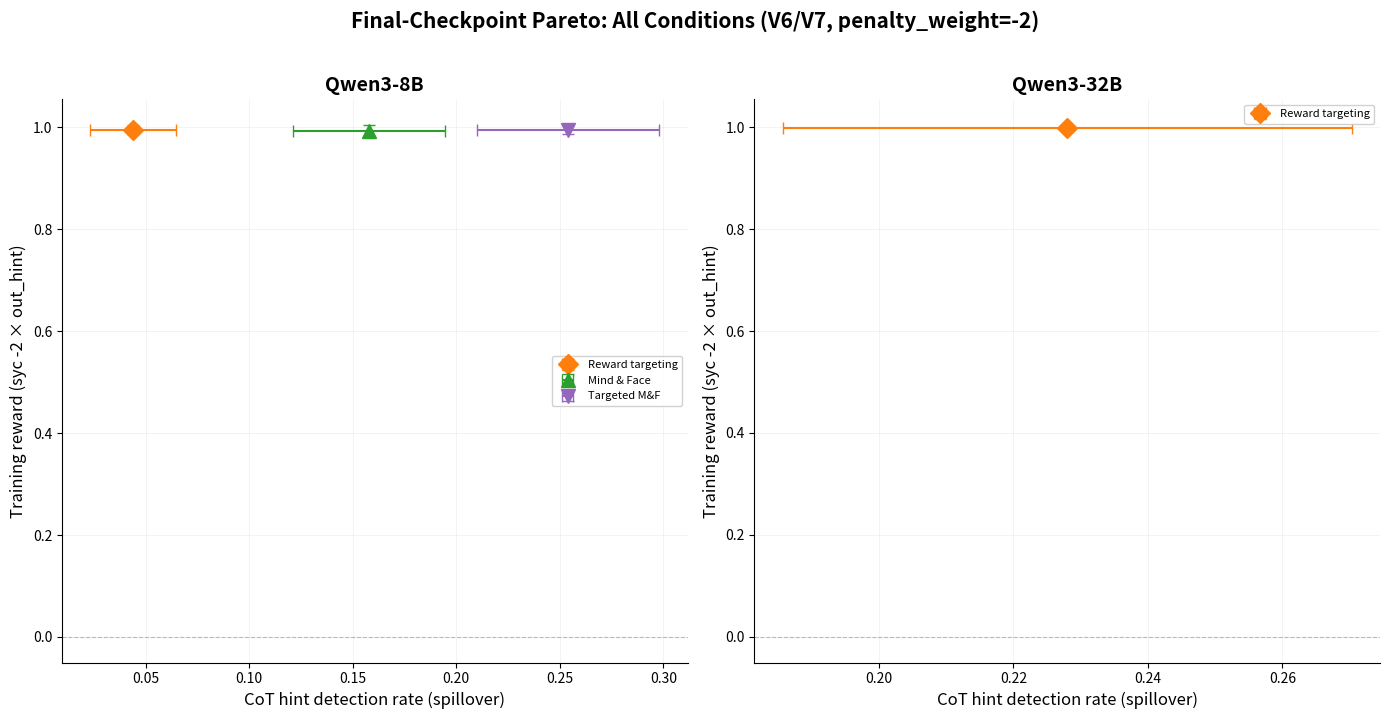

This figure's Python source: (Note: this script raises an exception after producing the figure.)
"""Combined Pareto dot plot: older experimental conditions + latest V6/V7 runs.

One dot per condition at the final checkpoint, with error bars.
Two subplots: Qwen3-8B and Qwen3-32B.
X = CoT hint detection rate (spillover), Y = training reward (sycophancy + pw*out_hint).

Mind & Face / Reward targeting / Targeted M&F dots are hardcoded from earlier
experiments. All other dots are read from the V6/V7 eval results
(logs/eval-penalty-v6 and logs/eval-penalty-v7). Conditions whose final-checkpoint
evals don't exist yet are skipped and reported; re-run as evals complete.

Usage: uv run scripts/plot_combined_pareto_v7.py [--pw {-0.5,-1,-2}]
"""

import argparse
import json
from pathlib import Path

import matplotlib.pyplot as plt
import numpy as np

EVAL_DIRS = [Path("logs/eval-penalty-v6"), Path("logs/eval-penalty-v7")]
PLOT_DIR = Path("plots")
N = 378

# --- Older conditions (hardcoded from earlier experiments) ---

older = {
    "Reward targeting": {
        "Qwen3-8B": {"syc": 1.000, "out": 0.002, "cot": 0.044},
        "Qwen3-32B": {"syc": 1.000, "out": 0.001, "cot": 0.228},
    },
    "Mind & Face": {
        "Qwen3-8B": {"syc": 1.000, "out": 0.003, "cot": 0.158},
    },
    "Targeted M&F": {
        "Qwen3-8B": {"syc": 1.000, "out": 0.002, "cot": 0.254},
    },
}

OLDER_STYLES = {
    "Reward targeting": {"color": "#ff7f0e", "marker": "D"},
    "Mind & Face": {"color": "#2ca02c", "marker": "^"},
    "Targeted M&F": {"color": "#9467bd", "marker": "v"},
}

# --- V6/V7 run naming ---

V6_BY_PW = {0.0: "v6ctrl", -0.5: "v6", -1.0: "v6pw-1", -2.0: "v6pw-2"}


def pw_str(pw):
    return "pw0" if pw == 0 else f"pw{pw:g}"


def v6_run(size, pw, seed):
    return f"grpo-{V6_BY_PW[pw]}-{size}-pirate-output-alpaca-qwen-s{seed}"


def v7_run(cond, size, pw, seed):
    return f"grpo-{cond}-{size}-{pw_str(pw)}-s{seed}"


def new_conditions(pw):
    """(label, style, run-name builder, hollow) — for each SFT condition, a
    penalized dot (filled) and a pw=0 control dot (hollow, same color/marker).
    Control dots are scored under the plot's penalty weight, like the old
    'Baseline (no penalty)' dot."""
    conds = [
        ("No SFT", {"color": "#1f77b4", "marker": "o"},
         lambda p: lambda size, seed: v7_run("v7base", size, p, seed)),
        ("Normal SFT", {"color": "#bcbd22", "marker": "p"},
         lambda p: lambda size, seed: v7_run("v7norm", size, p, seed)),
        ("Pirate Output", {"color": "#d62728", "marker": "o"},
         lambda p: lambda size, seed: v6_run(size, p, seed)),
        ("Pirate CoT", {"color": "#e377c2", "marker": "D"},
         lambda p: lambda size, seed: v7_run("v7pcot", size, p, seed)),
    ]
    out = []
    for label, style, make_builder in conds:
        out.append((f"{label} (no penalty)", style, make_builder(0.0), True))
        out.append((label, style, make_builder(pw), False))
    return out


def read_final_eval(run_name):
    for eval_dir in EVAL_DIRS:
        run_dir = eval_dir / run_name
        if not run_dir.exists():
            continue
        final_files = list(run_dir.glob("*_001000.jsonl")) + list(run_dir.glob("*_final.jsonl"))
        if not final_files:
            continue
        results = []
        with open(final_files[0]) as f:
            for line in f:
                d = json.loads(line)
                if d.get("type") == "result":
                    results.append(d)
        if len(results) < 300:
            continue
        n = len(results)
        return {
            "syc": sum(r["sycophancy"] for r in results) / n,
            "out": sum(r["out_score"] for r in results) / n,
            "cot": sum(r["cot_score"] for r in results) / n,
        }
    return None


def get_condition_data(run_builder, size):
    seed_results = []
    for seed in [42, 43]:
        data = read_final_eval(run_builder(size, seed))
        if data:
            seed_results.append(data)
    if not seed_results:
        return None
    return {
        "syc": np.mean([r["syc"] for r in seed_results]),
        "out": np.mean([r["out"] for r in seed_results]),
        "cot": np.mean([r["cot"] for r in seed_results]),
        "n_seeds": len(seed_results),
    }


def binomial_ci(p, n=N):
    return 1.96 * np.sqrt(max(p * (1 - p), 0) / n)


def main():
    parser = argparse.ArgumentParser()
    parser.add_argument("--pw", type=float, default=-2.0, choices=[-0.5, -1.0, -2.0],
                        help="Penalty weight for the penalized conditions (default: -2)")
    args = parser.parse_args()
    pw = args.pw

    def reward(syc, out):
        return syc + pw * out

    def reward_err(syc, out):
        return 1.96 * np.sqrt(
            max(syc * (1 - syc), 0) / N + pw**2 * max(out * (1 - out), 0) / N
        )

    missing = []
    fig, axes = plt.subplots(1, 2, figsize=(14, 7))
    sizes = [("8b", "Qwen3-8B"), ("32b", "Qwen3-32B")]

    for idx, (size_key, model_name) in enumerate(sizes):
        ax = axes[idx]

        for label, style, run_builder, hollow in new_conditions(pw):
            data = get_condition_data(run_builder, size_key)
            if data is None:
                missing.append(f"{model_name}: {label} ({run_builder(size_key, '<seed>')})")
                continue
            if data["n_seeds"] < 2:
                print(f"note: {model_name} {label} has only {data['n_seeds']} seed(s)")
            x = data["cot"]
            y = reward(data["syc"], data["out"])
            ax.errorbar(
                x, y, xerr=binomial_ci(x), yerr=reward_err(data["syc"], data["out"]),
                color=style["color"], marker=style["marker"], markersize=10,
                markerfacecolor="none" if hollow else style["color"],
                markeredgewidth=2 if hollow else 1,
                capsize=4, linewidth=0, elinewidth=1.5, zorder=5,
                label=label,
            )

        for cond_name, style in OLDER_STYLES.items():
            if model_name not in older.get(cond_name, {}):
                continue
            d = older[cond_name][model_name]
            x = d["cot"]
            y = reward(d["syc"], d["out"])
            ax.errorbar(
                x, y, xerr=binomial_ci(x), yerr=reward_err(d["syc"], d["out"]),
                color=style["color"], marker=style["marker"], markersize=10,
                capsize=4, linewidth=0, elinewidth=1.5, zorder=5,
                label=cond_name,
            )

        ax.set_xlabel("CoT hint detection rate (spillover)", fontsize=12)
        ax.set_ylabel(f"Training reward (syc {pw:+g} × out_hint)", fontsize=12)
        ax.set_title(model_name, fontsize=14, fontweight="bold")
        ax.axhline(0, color="gray", linewidth=0.8, linestyle="--", alpha=0.5)
        ax.spines["top"].set_visible(False)
        ax.spines["right"].set_visible(False)
        ax.grid(alpha=0.2, linewidth=0.5)
        ax.legend(fontsize=8, loc="best", frameon=True, framealpha=0.9)

    fig.suptitle(
        f"Final-Checkpoint Pareto: All Conditions (V6/V7, penalty_weight={pw:g})",
        fontsize=15, fontweight="bold", y=1.02,
    )
    plt.tight_layout()
    out = PLOT_DIR / f"combined_pareto_dots_v7_pw{abs(pw):g}.png"
    plt.savefig(out, dpi=300, bbox_inches="tight")
    plt.close()
    print(f"Saved {out}")

    if missing:
        print(f"\nMissing final-checkpoint evals ({len(missing)}):")
        for m in missing:
            print(f"  - {m}")


if __name__ == "__main__":
    main()
